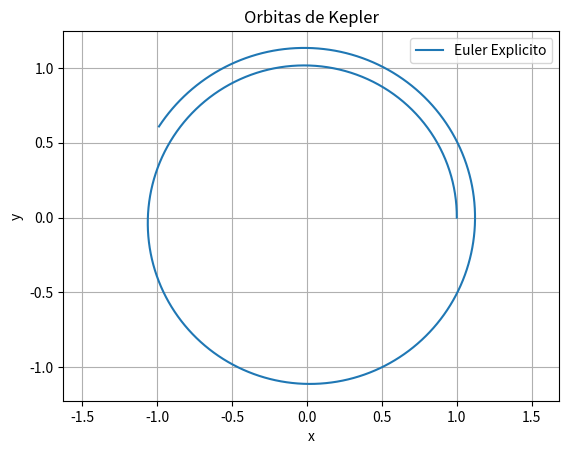

Generate this figure with matplotlib:
from numpy import array, fabs
import numpy as np
import matplotlib.pyplot as plt

# Funcion F(U)

def F(U):
    r = U[0:2]
    dr = U[2:4]
    return np.array([*dr, *-r/((np.linalg.norm(r))**3)])

# Definicion del paso de tiempo

T = 10
N = 1000
dt = T/N

# Definicion de variables

U = np.zeros(4)

# Condiciones iniciales

r0 = np.array([1, 0])
dr0 = np.array([0, 1])

################################################################################
############################# Euler Explicito ##################################
################################################################################

# Definicion de variables

U[0:4] = [*r0, *dr0]

x_vals = [U[0]]
y_vals = [U[1]]

# Codigo EE

for i in range(N):
    U_new = U + dt * F(U)
    
    U = U_new
    
    x_vals.append(U[0])
    y_vals.append(U[1])

# Grafica

plt.plot(x_vals, y_vals, label = "Euler Explicito")
plt.xlabel("x")
plt.ylabel("y")
plt.title("Orbitas de Kepler")
plt.axis('equal')
plt.legend(loc = 'upper right')
plt.grid()
plt.show()
